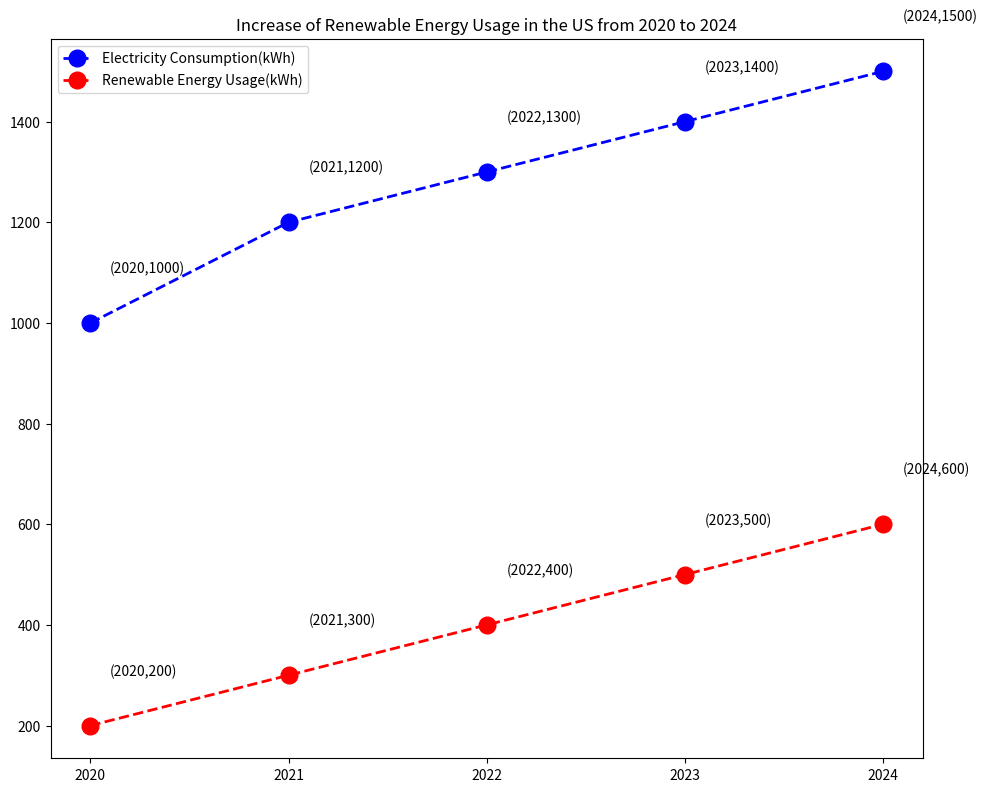

This figure's Python source: (Note: this script raises an exception after producing the figure.)

import matplotlib.pyplot as plt
import numpy as np

year = [2020, 2021, 2022, 2023, 2024]
elec_con = [1000, 1200, 1300, 1400, 1500]
ren_ene = [200, 300, 400, 500, 600]

fig = plt.figure(figsize=(10,8))
ax = fig.add_subplot(111)

ax.plot(year, elec_con,  color='blue', marker='o', linestyle='dashed', linewidth=2, markersize=12, label='Electricity Consumption(kWh)')
ax.plot(year, ren_ene,  color='red', marker='o', linestyle='dashed', linewidth=2, markersize=12, label='Renewable Energy Usage(kWh)')

for a, b in zip(year, elec_con): 
    ax.annotate('({},{})'.format(a, b), xy=(a, b), xytext=(a+0.1, b+100))

for a, b in zip(year, ren_ene): 
    ax.annotate('({},{})'.format(a, b), xy=(a, b), xytext=(a+0.1, b+100))

ax.legend(loc='upper left')
ax.set_title('Increase of Renewable Energy Usage in the US from 2020 to 2024')

plt.xticks(np.arange(2020, 2025, 1))
fig.tight_layout()
plt.savefig('line chart/png/202.png')
plt.clf()
